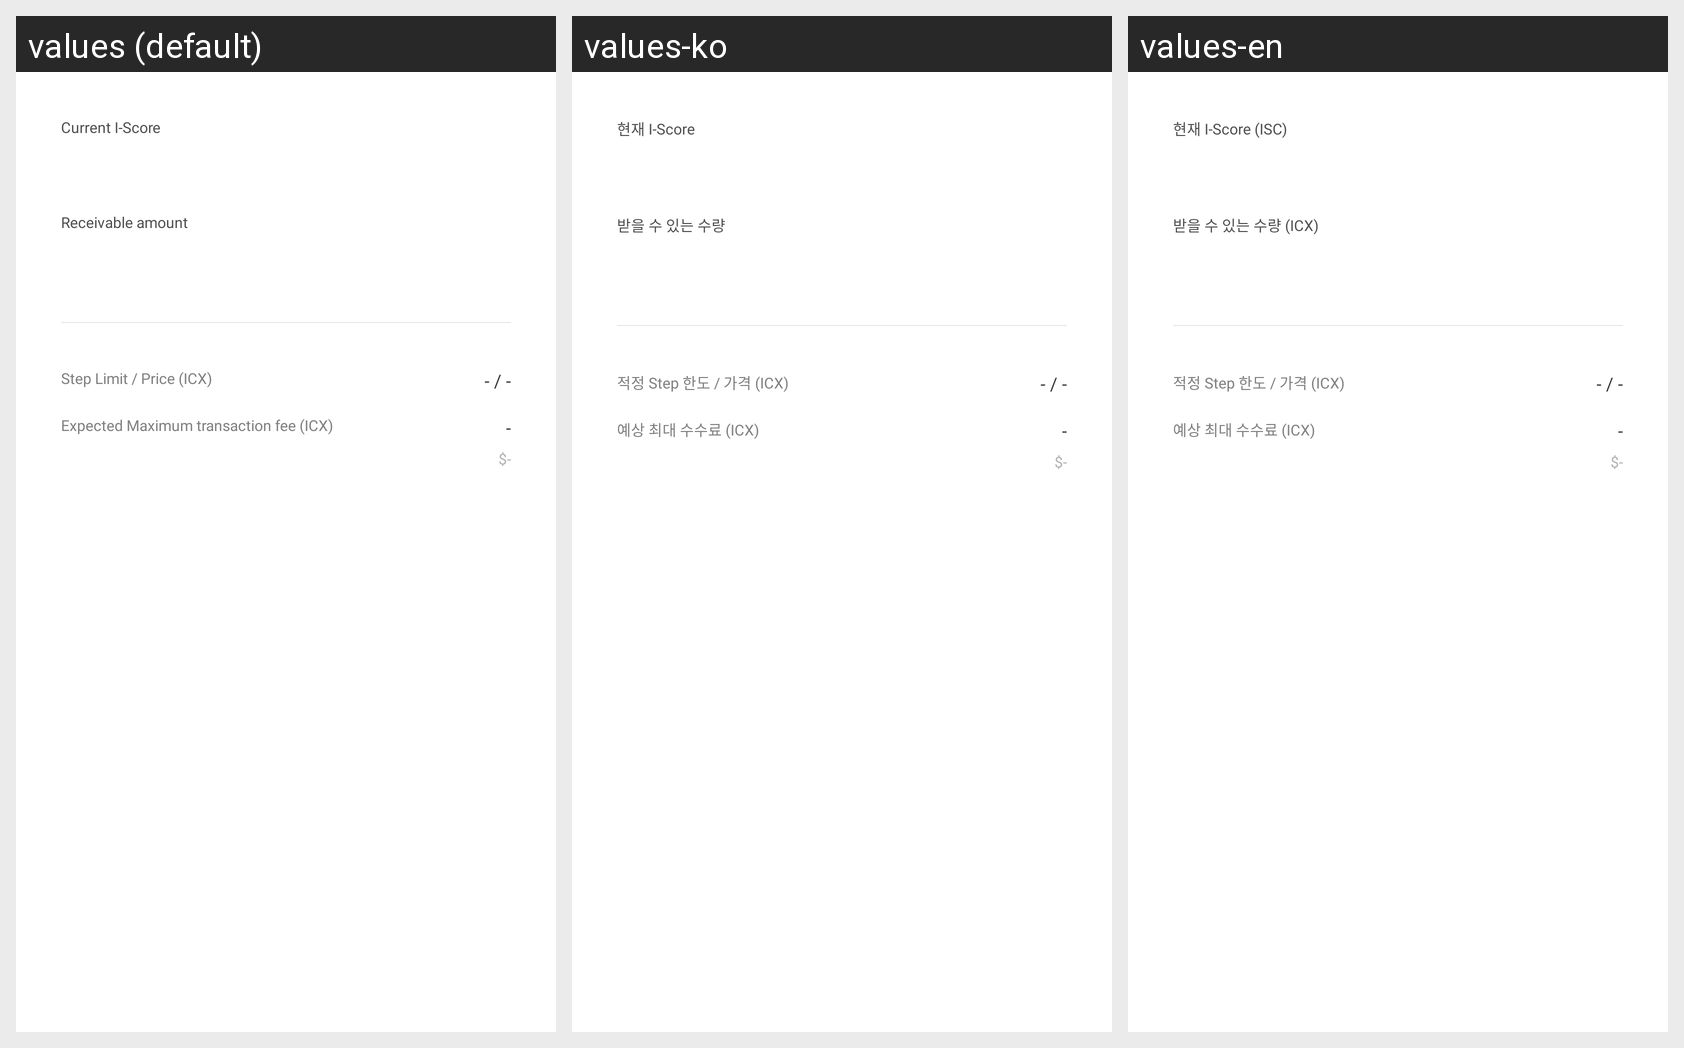

This grid shows one Android layout under several languages. Give, for every string resource on the screen, its name, the default text and each shown locale's text.
Android screen res/layout/dialog_claim_iscore.xml rendered under 3 locales, left to right: values (default), values-ko, values-en. Device: Nexus 5 (rendered at 1080×1920; each locale shown at half size, 540×960, under a caption strip naming it); theme AppTheme.
Strings drawn on this screen, with the default value and each locale's value (text and hints the layout hard-codes, and strings that could not be matched under every locale, appear in the picture but are not listed):

currentIScore
  values: Current I-Score
  values-ko: 현재 I-Score
  values-en: 현재 I-Score (ISC)

receiveIScroe
  values: Receivable amount
  values-ko: 받을 수 있는 수량
  values-en: 받을 수 있는 수량 (ICX)

stepLimitNPrice
  values: Step Limit / Price (ICX)
  values-ko: 적정 Step 한도 / 가격 (ICX)
  values-en: 적정 Step 한도 / 가격 (ICX)

estimatedMaximumFee
  values: Expected Maximum transaction fee (ICX)
  values-ko: 예상 최대 수수료 (ICX)
  values-en: 예상 최대 수수료 (ICX)
